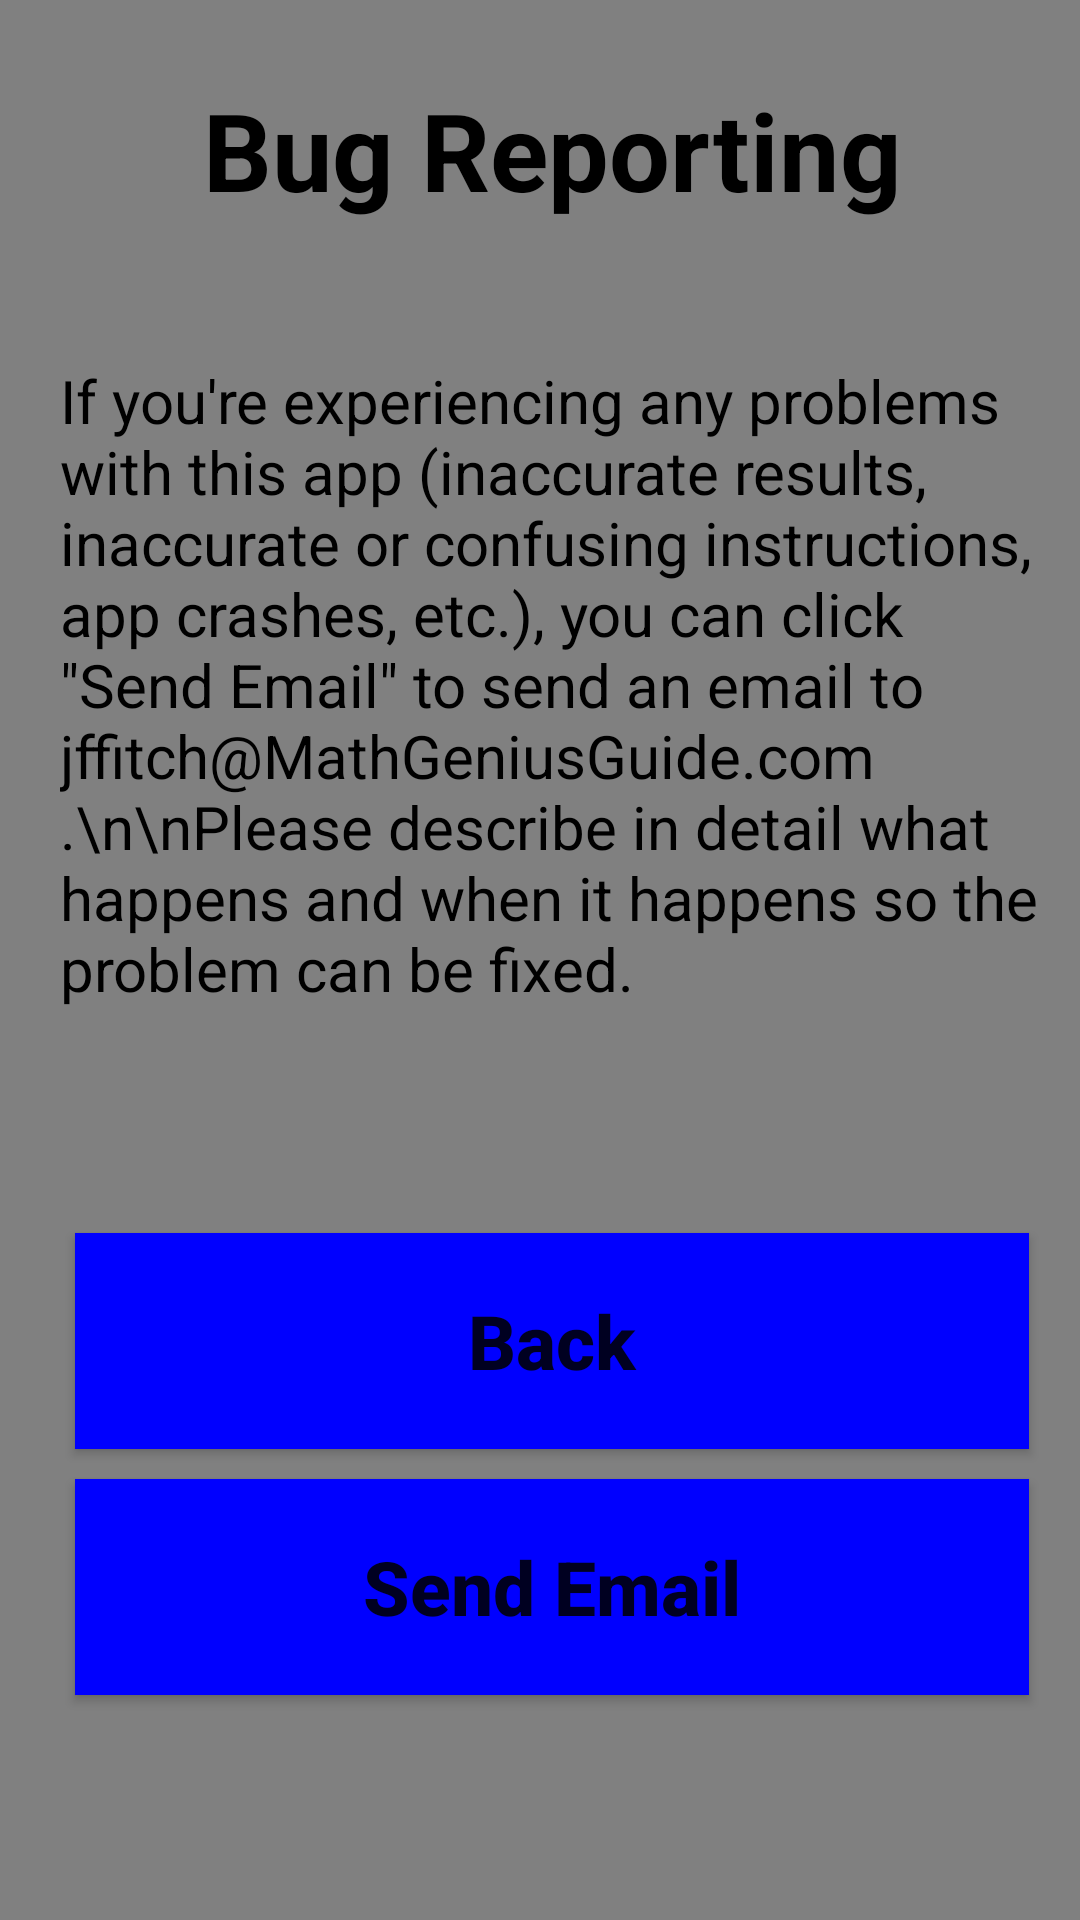

Android layout source for this screen:
<!-- AndroidManifest.xml: application theme AppTheme -->
<!-- res/layout/bug_reporting.xml -->
<?xml version="1.0" encoding="utf-8"?>
<android.support.constraint.ConstraintLayout
    xmlns:android="http://schemas.android.com/apk/res/android"
    xmlns:app="http://schemas.android.com/apk/res-auto"
    xmlns:tools="http://schemas.android.com/tools"
    android:layout_width="match_parent"
    android:layout_height="match_parent"
    android:background="#808080"
    tools:context="com.mathgeniusguide.tapemeasure.MainActivity">

    <RelativeLayout
        android:layout_width="368dp"
        android:layout_height="575dp"
        tools:layout_editor_absoluteY="8dp"
        tools:layout_editor_absoluteX="8dp">
        <TextView
            android:id="@+id/title"
            style="@style/titlebar"
            android:text="Bug Reporting"
            android:layout_alignParentTop="true" />
        <TextView
            android:layout_width="match_parent"
            android:layout_height="wrap_content"
            android:text="If you're experiencing any problems with this app (inaccurate results, inaccurate or confusing instructions, app crashes, etc.), you can click &quot;Send Email&quot; to send an email to jffitch@MathGeniusGuide.com.\n\nPlease describe in detail what happens and when it happens so the problem can be fixed."
            android:layout_alignParentLeft="true"
            android:textSize="20sp"
            android:textColor="#000000"
            android:layout_below="@id/title"
            android:padding="20dp" />
        <Button
            android:id="@+id/sendEmail"
            style="@style/menu"
            android:text="Send Email"
            android:layout_alignParentBottom="true"/>
        <Button
            android:id="@+id/back"
            style="@style/menu"
            android:text="Back"
            android:layout_above="@id/sendEmail"/>
    </RelativeLayout>

</android.support.constraint.ConstraintLayout>
<!-- resources referenced by this layout -->
<resources>
  <style name="menu">
          <item name="android:layout_width">match_parent</item>
          <item name="android:layout_height">72dp</item>
          <item name="android:layout_marginLeft">25dp</item>
          <item name="android:layout_marginRight">25dp</item>
          <item name="android:layout_marginBottom">10dp</item>
          <item name="android:textSize">25sp</item>
          <item name="android:textStyle">bold</item>
          <item name="android:background">#0000ff</item>
          <item name="android:textAllCaps">false</item>
          <item name="android:onClick">nextScreen</item>
      </style>
  <style name="titlebar">
          <item name="android:layout_width">match_parent</item>
          <item name="android:layout_height">100dp</item>
          <item name="android:textAlignment">center</item>
          <item name="android:textStyle">bold</item>
          <item name="android:textColor">#000000</item>
          <item name="android:textAllCaps">false</item>
          <item name="android:textSize">36sp</item>
          <item name="android:gravity">center_vertical</item>
      </style>
  <style name="AppTheme" parent="Theme.AppCompat.Light.NoActionBar">
          
          <item name="colorPrimary">@color/colorPrimary</item>
          <item name="colorPrimaryDark">@color/colorPrimaryDark</item>
          <item name="colorAccent">@color/colorAccent</item>
      </style>
  <!-- not gathered from this repository: default colours our renderer supplied (Android Studio template values) -->
  <color name="colorPrimary">#FF6200EE</color>
  <color name="colorPrimaryDark">#FF3700B3</color>
  <color name="colorAccent">#FF03DAC5</color>
</resources>
